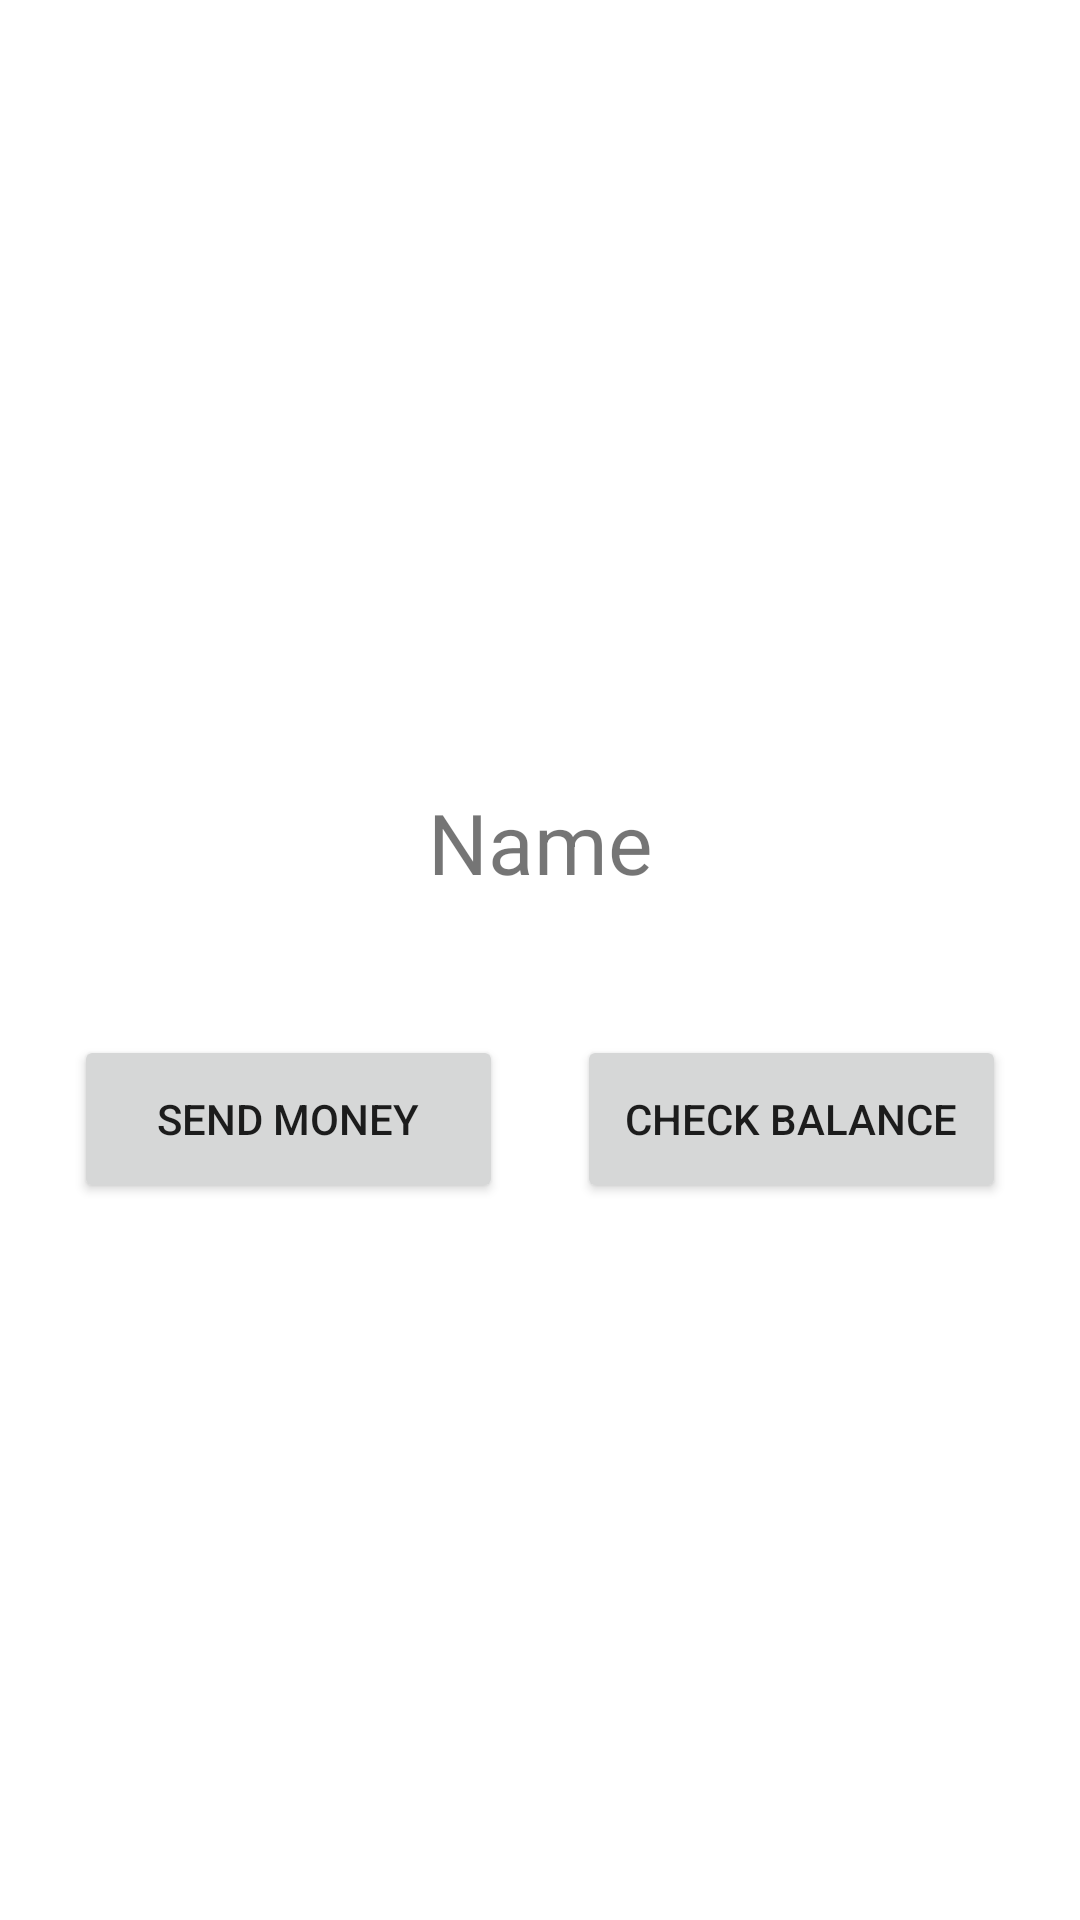

Produce the Android XML layout that renders to this screen, including the resource entries it uses.
<!-- AndroidManifest.xml: application theme Theme.NavigationPractive -->
<!-- res/layout/fragment_profile.xml -->
<?xml version="1.0" encoding="utf-8"?>
<androidx.constraintlayout.widget.ConstraintLayout xmlns:android="http://schemas.android.com/apk/res/android"
    xmlns:app="http://schemas.android.com/apk/res-auto"
    xmlns:tools="http://schemas.android.com/tools"
    android:layout_width="match_parent"
    android:layout_height="match_parent"
    tools:context=".UI.ProfileFragment">


    <Button
        android:id="@+id/btCheckbalance"
        android:layout_width="143dp"
        android:layout_height="56dp"
        android:text="@string/check_balance"
        app:layout_constraintBottom_toBottomOf="parent"
        app:layout_constraintEnd_toEndOf="parent"
        app:layout_constraintHorizontal_bias="0.5"
        app:layout_constraintStart_toEndOf="@+id/btSendMoney"
        app:layout_constraintTop_toTopOf="parent"
        app:layout_constraintVertical_bias="0.591" />

    <Button
        android:id="@+id/btSendMoney"
        android:layout_width="143dp"
        android:layout_height="56dp"
        android:text="@string/send_money"
        app:layout_constraintBottom_toBottomOf="parent"
        app:layout_constraintEnd_toStartOf="@+id/btCheckbalance"
        app:layout_constraintHorizontal_bias="0.5"
        app:layout_constraintStart_toStartOf="parent"
        app:layout_constraintTop_toTopOf="parent"
        app:layout_constraintVertical_bias="0.591" />

    <ImageView
        android:id="@+id/imageView"
        android:layout_width="150dp"
        android:layout_height="150dp"
        android:layout_marginTop="68dp"
        android:src="@drawable/protpic"
        app:layout_constraintEnd_toEndOf="parent"
        app:layout_constraintHorizontal_bias="0.498"
        app:layout_constraintStart_toStartOf="parent"
        app:layout_constraintTop_toTopOf="parent" />

    <TextView
        android:id="@+id/tvName"
        android:layout_width="237dp"
        android:layout_height="47dp"
        android:layout_marginTop="44dp"
        android:text="Name"
        android:textAlignment="center"
        android:textSize="28dp"
        app:layout_constraintBottom_toBottomOf="parent"
        app:layout_constraintEnd_toEndOf="parent"
        app:layout_constraintStart_toStartOf="parent"
        app:layout_constraintTop_toBottomOf="@+id/imageView"
        app:layout_constraintVertical_bias="0.0" />


</androidx.constraintlayout.widget.ConstraintLayout>
<!-- resources referenced by this layout -->
<resources>
  <string name="check_balance">Check Balance</string>
  <string name="send_money">Send Money</string>
  <style name="Theme.NavigationPractive" parent="Theme.MaterialComponents.DayNight.DarkActionBar">
          
          <item name="colorPrimary">@color/green</item>
  
          <item name="colorPrimaryVariant">@color/purple_700</item>
          <item name="colorOnPrimary">@color/white</item>
          
          <item name="colorSecondary">@color/teal_200</item>
          <item name="colorSecondaryVariant">@color/teal_700</item>
          <item name="colorOnSecondary">@color/black</item>
          
          <item name="android:statusBarColor" tools:targetApi="l">?attr/colorPrimaryVariant</item>
          
      </style>
  <color name="green">#79FFD5</color>
  <color name="purple_700">#FF3700B3</color>
  <color name="white">#FFFFFFFF</color>
  <color name="teal_200">#FF03DAC5</color>
  <color name="teal_700">#FF018786</color>
  <color name="black">#FF000000</color>
</resources>
